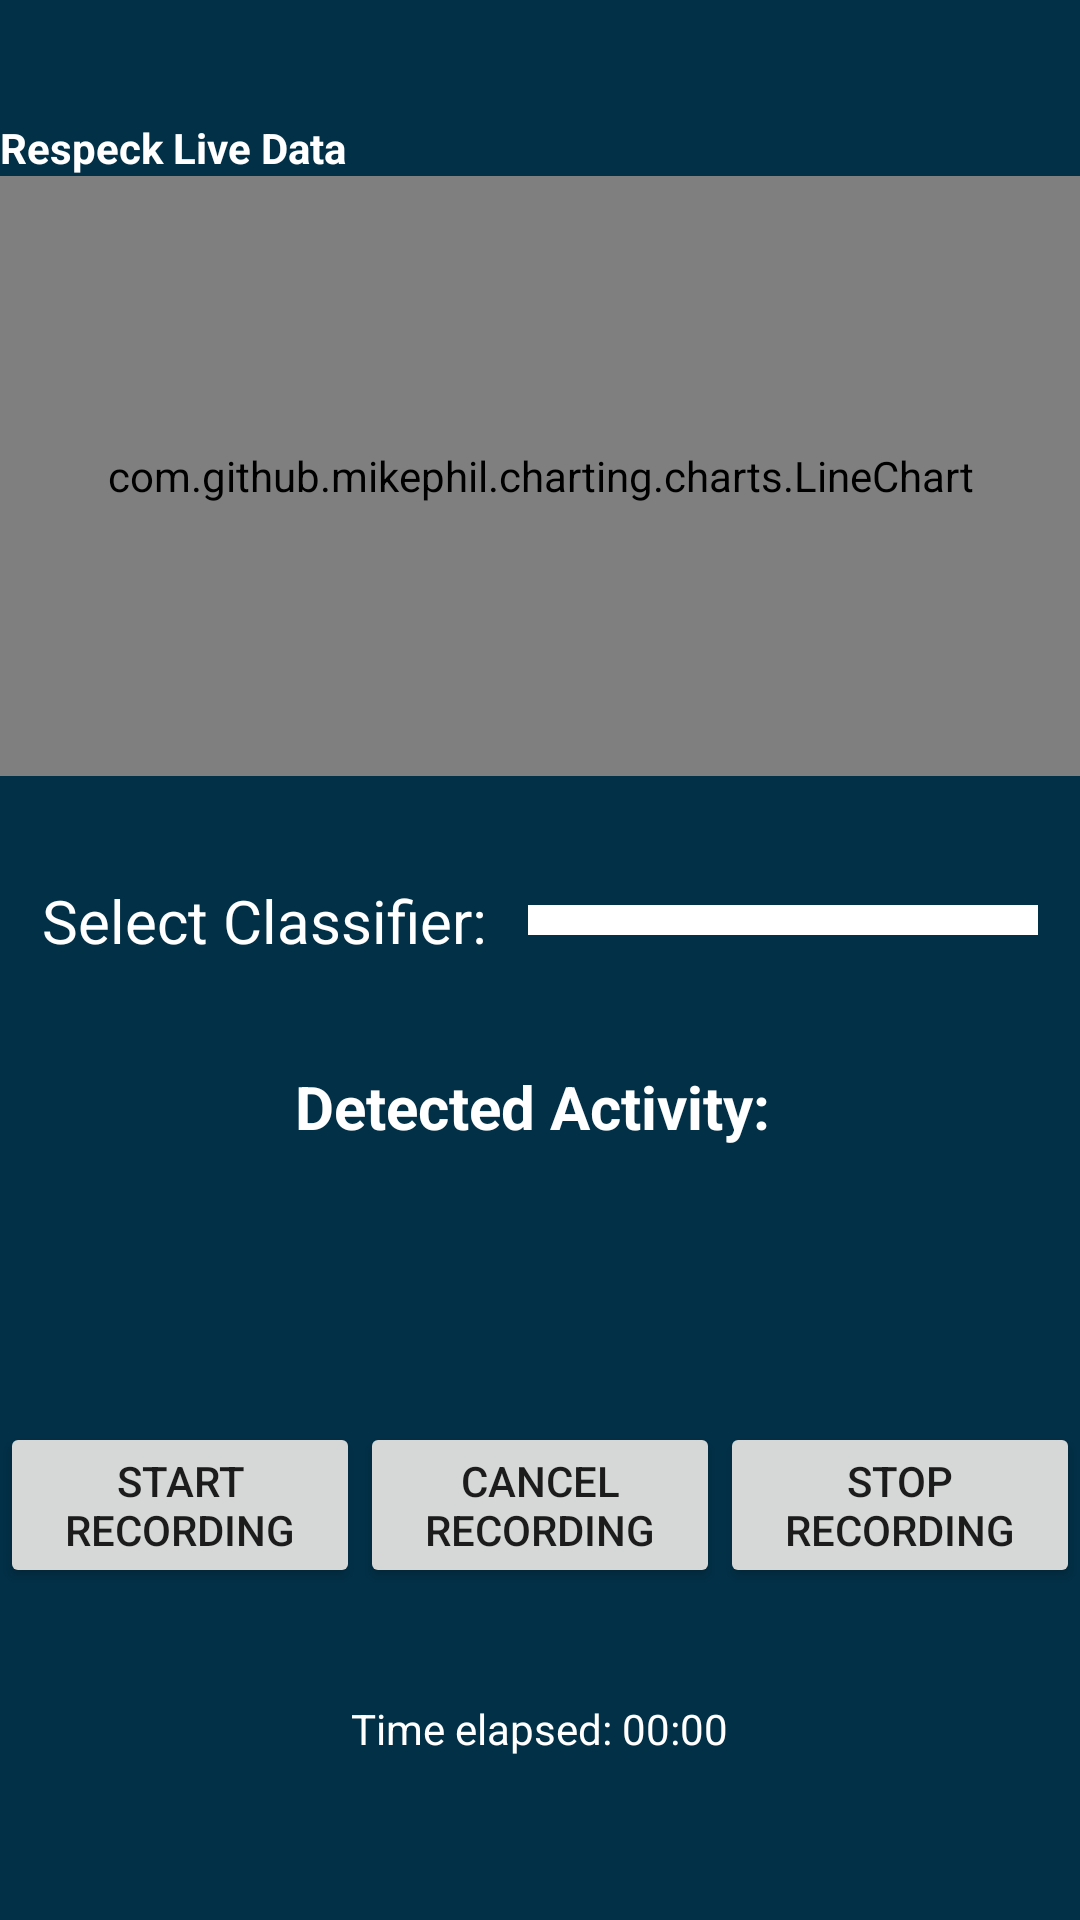

Layout XML and referenced resources for this Android screen:
<!-- AndroidManifest.xml: application theme AppTheme -->
<!-- res/layout/fragment_detect.xml -->
<?xml version="1.0" encoding="utf-8"?>
<FrameLayout xmlns:android="http://schemas.android.com/apk/res/android"
    xmlns:app="http://schemas.android.com/apk/res-auto"
    xmlns:tools="http://schemas.android.com/tools"
    android:layout_width="match_parent"
    android:layout_height="match_parent"
    tools:context=".detect.DetectFragment">

    <androidx.constraintlayout.widget.ConstraintLayout
        android:layout_width="match_parent"
        android:layout_height="match_parent"
        android:background="#023047"
        android:textColor="#fff"
        tools:context=".detect.DetectActivity">

        <LinearLayout
            android:id="@+id/respeck_graphs_detect"
            android:layout_width="match_parent"
            android:layout_height="wrap_content"
            android:orientation="vertical"
            app:layout_constraintBottom_toTopOf="@+id/respeck_chart_detect"
            app:layout_constraintEnd_toEndOf="parent"
            app:layout_constraintHorizontal_bias="0.0"
            app:layout_constraintStart_toStartOf="parent"
            app:layout_constraintTop_toTopOf="parent"
            app:layout_constraintVertical_bias="1.0">

            <TextView
                android:layout_width="wrap_content"
                android:layout_height="wrap_content"
                android:text="Respeck Live Data"
                android:textColor="#fff"
                android:textStyle="bold" />

        </LinearLayout>

        <com.github.mikephil.charting.charts.LineChart
            android:id="@+id/respeck_chart_detect"
            android:layout_width="match_parent"
            android:layout_height="200dp"
            android:background="#fff"
            app:layout_constraintBottom_toBottomOf="parent"
            app:layout_constraintTop_toTopOf="parent"
            app:layout_constraintVertical_bias="0.133"
            tools:layout_editor_absoluteX="0dp" />

        <LinearLayout
            android:layout_width="wrap_content"
            android:layout_height="wrap_content"
            android:orientation="horizontal"
            app:layout_constraintBottom_toBottomOf="parent"
            app:layout_constraintEnd_toEndOf="parent"
            app:layout_constraintHorizontal_bias="0.0"
            app:layout_constraintStart_toStartOf="parent"
            app:layout_constraintTop_toBottomOf="@+id/detected_activity_text"
            app:layout_constraintVertical_bias="0.0">


        </LinearLayout>

        <TextView
            android:id="@+id/detected_activity_text"
            android:layout_width="wrap_content"
            android:layout_height="wrap_content"
            android:layout_marginHorizontal="2dp"
            android:layout_marginVertical="1dp"
            android:text="Detected Activity: "
            android:textColor="#fff"
            android:textSize="20sp"
            android:textStyle="bold"
            app:layout_constraintBottom_toTopOf="@+id/buttons_container"
            app:layout_constraintEnd_toEndOf="parent"
            app:layout_constraintStart_toStartOf="parent"
            app:layout_constraintTop_toBottomOf="@+id/respeck_chart_detect" />

        <androidx.constraintlayout.widget.ConstraintLayout
            android:id="@+id/constraintLayout"
            android:layout_width="match_parent"
            android:layout_height="wrap_content"
            app:layout_constraintBottom_toTopOf="@+id/detected_activity_text"
            app:layout_constraintEnd_toEndOf="parent"
            app:layout_constraintHorizontal_bias="1.0"
            app:layout_constraintStart_toStartOf="parent"
            app:layout_constraintTop_toBottomOf="@+id/respeck_chart_detect"
            app:layout_constraintVertical_bias="0.496">

            <TextView
                android:id="@+id/classfierText"
                android:layout_width="wrap_content"
                android:layout_height="wrap_content"
                android:text="Select Classifier:"
                android:textColor="#fff"
                android:textSize="20sp"
                app:layout_constraintEnd_toStartOf="@+id/classifierSpinner"
                app:layout_constraintHorizontal_bias="1.0"
                app:layout_constraintStart_toStartOf="parent"
                app:layout_constraintTop_toTopOf="parent" />

            <Spinner
                android:id="@+id/classifierSpinner"
                style="@style/MySpinnerStyle"
                android:layout_width="170dp"
                android:layout_height="wrap_content"
                android:paddingVertical="5dp"
                android:spinnerMode="dropdown"
                app:layout_constraintBottom_toBottomOf="parent"
                app:layout_constraintEnd_toEndOf="parent"
                app:layout_constraintHorizontal_bias="0.758"
                app:layout_constraintStart_toEndOf="@+id/classfierText"
                app:layout_constraintTop_toTopOf="parent"
                app:layout_constraintVertical_bias="0.496" />

        </androidx.constraintlayout.widget.ConstraintLayout>

        <LinearLayout
            android:id="@+id/buttons_container"
            android:layout_width="0dp"
            android:layout_height="wrap_content"
            android:gravity="center"
            android:orientation="horizontal"
            app:layout_constraintBottom_toBottomOf="parent"
            app:layout_constraintEnd_toEndOf="parent"
            app:layout_constraintTop_toBottomOf="@+id/detected_activity_text">

            <Button
                android:id="@+id/start_rec_detect_button"
                android:layout_width="0dp"
                android:layout_height="wrap_content"
                android:layout_marginBottom="10dp"
                android:layout_weight="1"
                android:text="Start recording" />

            <Button
                android:id="@+id/cancel_rec_detect_button"
                android:layout_width="0dp"
                android:layout_height="wrap_content"
                android:layout_marginBottom="10dp"
                android:layout_weight="1"
                android:text="Cancel recording" />

            <Button
                android:id="@+id/stop_rec_detect_button"
                android:layout_width="0dp"
                android:layout_height="wrap_content"
                android:layout_marginBottom="10dp"
                android:layout_weight="1"
                android:text="Stop recording" />

        </LinearLayout>

        <LinearLayout
            android:id="@+id/counter_container"
            android:layout_width="0dp"
            android:layout_height="wrap_content"
            android:gravity="center"
            android:orientation="horizontal"
            app:layout_constraintBottom_toBottomOf="parent"
            app:layout_constraintEnd_toEndOf="parent"
            app:layout_constraintHorizontal_bias="0.0"
            app:layout_constraintStart_toStartOf="parent"
            app:layout_constraintTop_toBottomOf="@+id/buttons_container"
            app:layout_constraintVertical_bias="0.291">

            <TextView
                android:id="@+id/time_elapsed_text"
                android:layout_width="wrap_content"
                android:layout_height="wrap_content"
                android:text="Time elapsed: 00:00"
                android:textColor="#fff" />
        </LinearLayout>

    </androidx.constraintlayout.widget.ConstraintLayout>

</FrameLayout>
<!-- resources referenced by this layout -->
<resources>
  <style name="MySpinnerStyle" parent="Base.Widget.AppCompat.Spinner">
          <item name="android:background">#FFFFFF</item>
      </style>
  <style name="AppTheme" parent="Theme.AppCompat.Light.DarkActionBar">
          
          <item name="colorPrimary">@color/colorPrimary</item>
          <item name="colorPrimaryDark">@color/colorPrimaryDark</item>
          <item name="colorAccent">@color/colorAccent</item>
      </style>
  <color name="colorPrimary">#6200EE</color>
  <color name="colorPrimaryDark">#3700B3</color>
  <color name="colorAccent">#03DAC5</color>
</resources>
